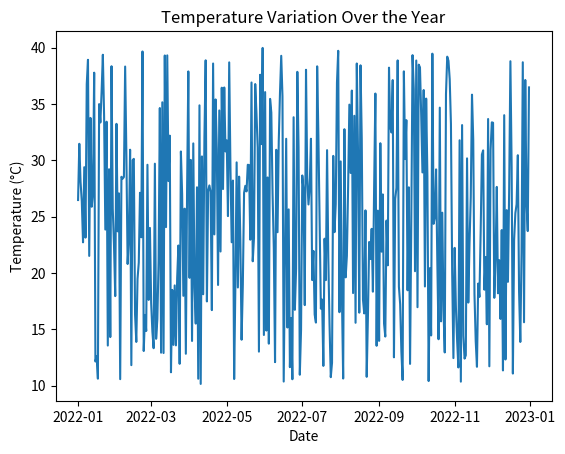

The matplotlib source for this figure: (Note: this script raises an exception after producing the figure.)
# -*- coding: utf-8 -*-
"""Lab 5.ipynb

Automatically generated by Colab.

Original file is located at
    https://colab.research.google.com/drive/1txlYasp2ny-7u3qIPmoGCJKqU6vug0y_
"""

import pandas as pd
import numpy as np
import matplotlib.pyplot as plt



"""##**Case Study 1: Weather Data Analysis**"""

np.random.seed(0)
data = {'Date': pd.date_range(start='2022-01-01', end='2022-12-31'),'Temperature': np.random.uniform(10, 40, 365), 'Humidity': np.random.uniform(30, 90, 365),'Wind Speed': np.random.uniform(0, 20, 365), 'Weather Condition': np.random.choice(['Sunny', 'Rainy', 'Cloudy'], 365)}
df = pd.DataFrame(data)
print(df.head())

array = df['Temperature'].to_numpy()
print("Mean Temperature:", np.mean(array))
print("Median Temperature:", np.median(array))
print("Standard Deviation of Temperature:", np.std(array))

sunnyDays=df[(df['Temperature']>30) & (df['Weather Condition']=='Sunny')]
print("Number of sunny days with temperature above 30°C:",len(sunnyDays))

avgHumidity=df.groupby('Weather Condition')['Humidity'].mean()
print(avgHumidity)

plt.plot(df['Date'],df['Temperature'])
plt.xlabel('Date')
plt.ylabel('Temperature (°C)')
plt.title('Temperature Variation Over the Year')
plt.show()

weather_counts=df['Weather Condition'].value_counts()
plt.bar(weather_counts.index, weather_counts.values)
plt.xlabel('Weather Condition')
plt.ylabel('Number of Days')
plt.title('Number of Days by Weather Condition')
plt.show()

"""##**Case Study 2: Sales Data Analysis**"""

from datetime import datetime, timedelta

np.random.seed(0)
products = ['SufiGold', 'Chamak', 'PakRang', 'ZaiqaBazaar', 'RahatHerbals', 'DilSay', 'Shaan-e-Watan', 'Meherbani', 'Noor-e-Sehat', 'Sheherbano']
data = {
    'Order ID': range(1, 501),
    'Product': [np.random.choice(products) for _ in range(500)],
    'Price': np.random.uniform(10, 1000, 500),
    'Quantity': np.random.randint(1, 21, 500),
    'Date of Purchase': [datetime.now() - timedelta(days=np.random.uniform(0, 365)) for _ in range(500)]
}
df = pd.DataFrame(data)
print(df.head())

price_array = df['Price'].to_numpy()
quantity_array = df['Quantity'].to_numpy()
total_sales = price_array * quantity_array
df['Total Sales'] = total_sales
print(df.head())

greater_then_100 = df[df['Total Sales'] > 100]
print(greater_then_100)

product_quantities=df.groupby('Product')['Quantity'].sum()
print("Total quantity sold for each product:")
print(product_quantities)

plt.scatter(df['Price'], df['Quantity'])
plt.xlabel('Price ($)')
plt.ylabel('Quantity')
plt.title('Relationship between Price and Quantity')
plt.show()

plt.hist(df['Total Sales'], bins=20)
plt.xlabel('Total Sales ($)')
plt.ylabel('Frequency')
plt.title('Distribution of Total Sales Values')
plt.show()

"""##**Case Study 3: Employee Salary Analysis**"""

np.random.seed(0)

names = ['John', 'Emily', 'Michael', 'Sarah', 'William', 'Olivia', 'James', 'Ava', 'George', 'Isabella', 'Charles', 'Mia', 'Thomas', 'Charlotte', 'Robert', 'Amelia', 'Richard', 'Harper', 'Joseph', 'Evelyn']
departments = ['Sales', 'Marketing', 'IT', 'Finance', 'HR']
data = {'Employee ID': range(1, 301),'Name': [np.random.choice(names) for _ in range(300)],'Department': [np.random.choice(departments) for _ in range(300)],'Salary': np.random.uniform(30000, 120000, 300),'Years of Experience': np.random.randint(1, 26, 300)
}
df = pd.DataFrame(data)
print(df.head())

salary_array = df['Salary'].to_numpy()
print("Average Salary: $", np.mean(salary_array))
print("Maximum Salary: $", np.max(salary_array))
print("Minimum Salary: $", np.min(salary_array))

avg_salary = np.mean(salary_array)
experienced_employees = df[(df['Years of Experience'] > 5) & (df['Salary'] > avg_salary)]
print("Employees with more than 5 years of experience and salary above average:")
print(experienced_employees)

mean_salary=df.groupby('Department')['Salary'].mean()
print("Mean salary:")
print(mean_salary)

mean_salary.plot(kind='bar')
plt.xlabel('Department')
plt.ylabel('Mean Salary ($)')
plt.title('Mean Salary by Department')
plt.show()

plt.plot(df['Years of Experience'],df['Salary'], marker='o')
plt.xlabel('Years of Experience')
plt.ylabel('Salary ($)')
plt.title('Salary Distribution by Years of Experience')
plt.show()

"""##**Case Study 4: Exam Score Analysis**"""

subjects = ['Math', 'Science', 'English', 'History', 'Geography']
data = {'Student ID': np.random.randint(1000, 9999, 200),'Name': [f'Student {i}' for i in range(1, 201)],'Subject': np.random.choice(subjects, 200),'Score': np.random.randint(0, 101, 200),'Total Marks': [100] * 200}
df = pd.DataFrame(data)
print(df.head())

mean_score=np.mean(df['Score'])
median_score=np.median(df['Score'])
std_dev_score=np.std(df['Score'])

print(f'Mean Score: {mean_score:.2f}')
print(f'Median Score: {median_score:.2f}')
print(f'Standard Deviation: {std_dev_score:.2f}')

high_scores=df[df['Score']>80]

print(f'Number of students who scored above 80%: {len(high_scores)}')

avg_scores_by_subject = df.groupby('Subject')['Score'].mean()
print(avg_scores_by_subject)

plt.hist(df['Score'], bins=20, edgecolor='black')
plt.xlabel('Score')
plt.ylabel('Frequency')
plt.title('Distribution of Scores')
plt.show()

avg_scores_by_subject.plot(kind='bar')
plt.xlabel('Subject')
plt.ylabel('Average Score')
plt.title('Average Scores by Subject')
plt.show()



"""##**Case Study 5: Stock Market Analysis**"""

from datetime import datetime, timedelta

companies=['Apple','Google','Microsoft','Amazon','Facebook']
start_date = datetime.today()-timedelta(days=730)
dates=[start_date + timedelta(days=i) for i in range(1000)]
data = {'Date': dates,'Company': np.random.choice(companies, 1000),'Open Price': np.random.uniform(50, 500, 1000),'Close Price': np.random.uniform(50, 500, 1000),'Volume Traded': np.random.randint(1000, 1000000, 1000)}
df = pd.DataFrame(data)
print(df.head())

close_prices = df['Close Price'].values
df['Daily % Change'] = np.insert(np.diff(close_prices) / close_prices[:-1] * 100, 0, 0)
print(df[['Date', 'Close Price', 'Daily % Change']].head())

df_increased = df[df['Daily % Change'] > 2]
print(df_increased.head())

total_volume_traded = df.groupby('Company')['Volume Traded'].sum()
print(total_volume_traded)

company_a_data = df[df['Company'] == 'Apple']
plt.plot(company_a_data['Date'], company_a_data['Close Price'], label='Apple')
plt.title('Close Price Trend for Apple')
plt.xlabel('Date')
plt.ylabel('Close Price')
plt.xticks(rotation=45)
plt.legend()
plt.tight_layout()
plt.show()

avg_pct_change = df.groupby('Company')['Daily % Change'].mean()
avg_pct_change.plot(kind='bar', color='skyblue')
plt.title('Average Percentage Change in Close Price by Company')
plt.xlabel('Company')
plt.ylabel('Average Daily % Change')
plt.xticks(rotation=45)
plt.tight_layout()
plt.show()